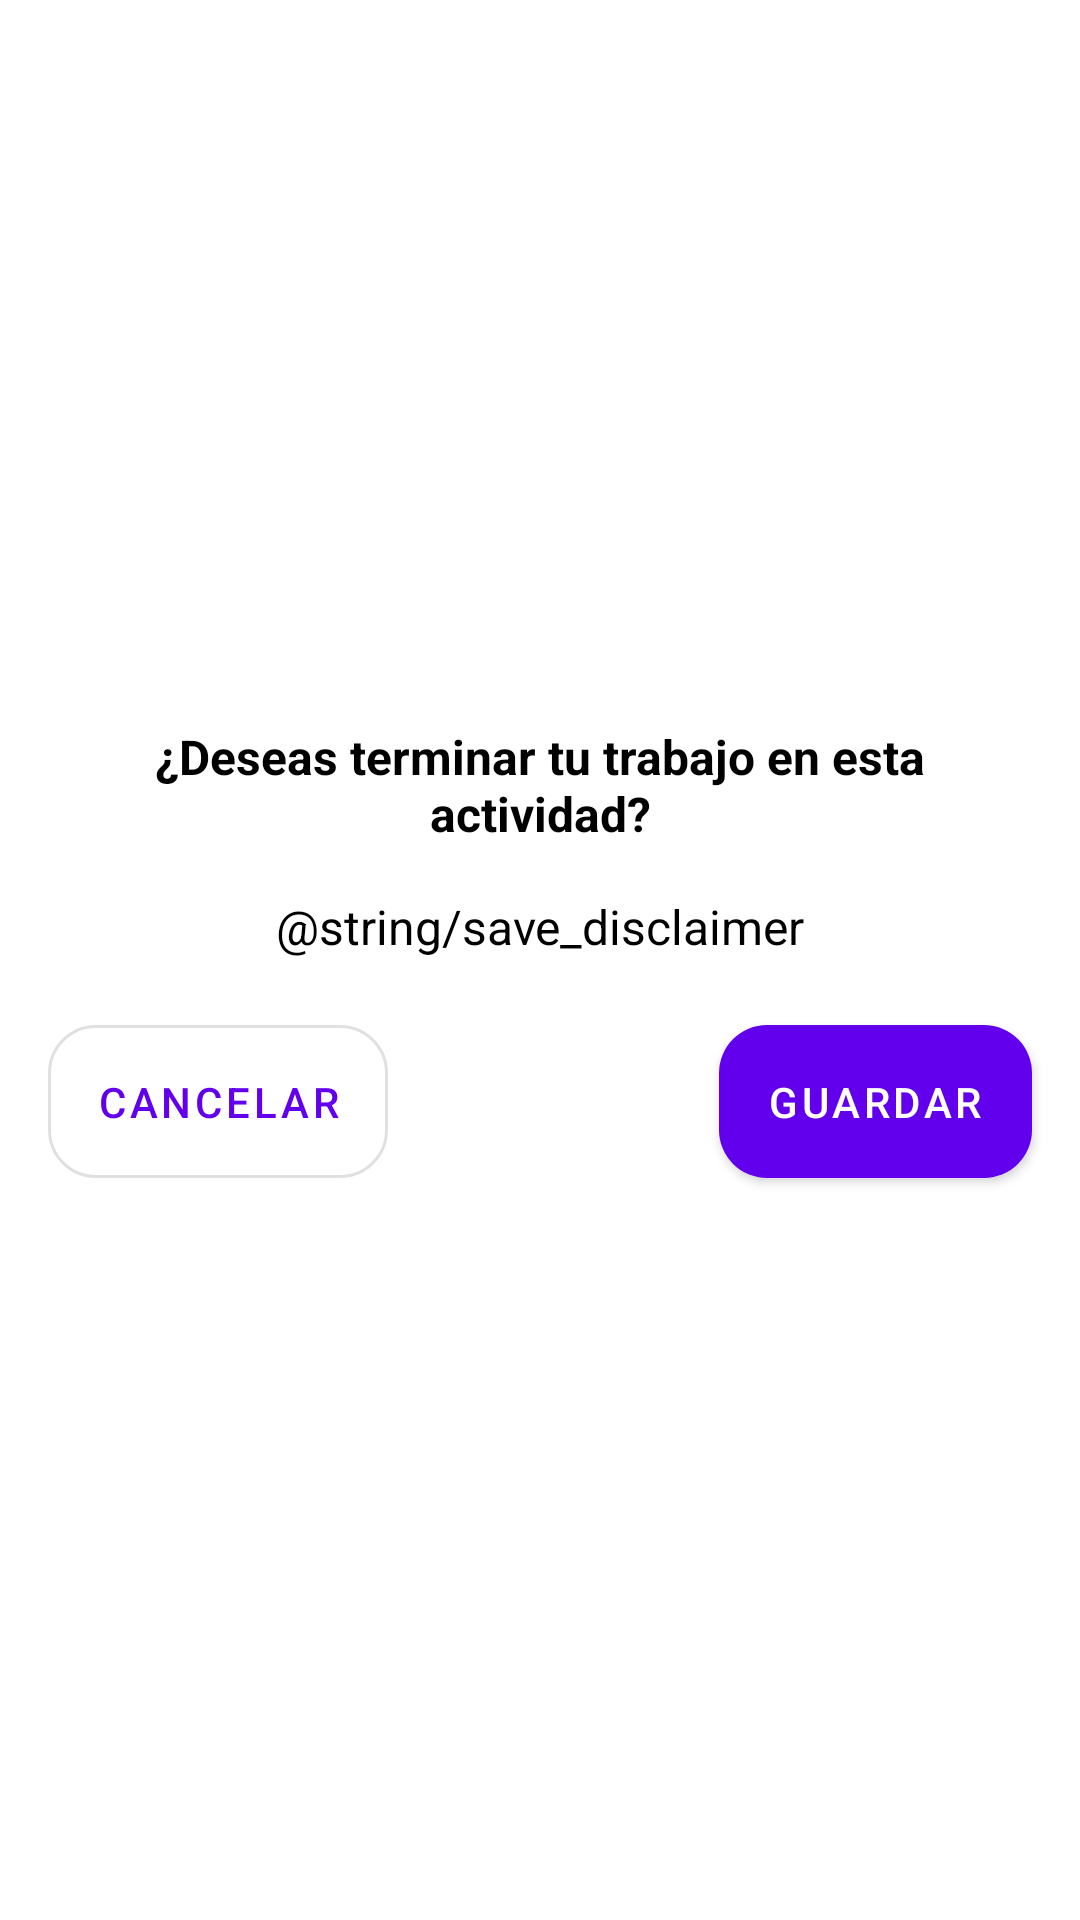

Layout XML and referenced resources for this Android screen:
<!-- AndroidManifest.xml: application theme Theme.CoreteInDEVS -->
<!-- res/layout/dialog_save_activity.xml -->
<?xml version="1.0" encoding="utf-8"?>
<androidx.constraintlayout.widget.ConstraintLayout xmlns:android="http://schemas.android.com/apk/res/android"
    android:layout_width="match_parent"
    android:layout_height="wrap_content"
    xmlns:app="http://schemas.android.com/apk/res-auto"
    xmlns:tools="http://schemas.android.com/tools"
    tools:background="@color/black">

    <com.google.android.material.card.MaterialCardView
        android:id="@+id/ccEvent"
        android:layout_width="0dp"
        android:layout_height="wrap_content"
        app:cardCornerRadius="24dp"
        app:cardElevation="0dp"
        android:background="?attr/colorOnPrimary"
        app:layout_constraintStart_toStartOf="parent"
        app:layout_constraintEnd_toEndOf="parent"
        app:layout_constraintBottom_toBottomOf="parent"
        app:layout_constraintTop_toTopOf="parent">

        <androidx.constraintlayout.widget.ConstraintLayout
            android:layout_width="match_parent"
            android:layout_height="wrap_content">

            <com.google.android.material.textview.MaterialTextView
                android:id="@+id/tvHeader"
                android:layout_width="0dp"
                android:layout_height="wrap_content"
                android:layout_marginTop="16dp"
                android:layout_marginHorizontal="16dp"
                android:text="¿Deseas terminar tu trabajo en esta actividad?"
                android:textColor="?attr/colorOnSurface"
                android:textAlignment="center"
                android:textSize="16sp"
                android:textStyle="bold"
                app:layout_constraintTop_toTopOf="parent"
                app:layout_constraintStart_toStartOf="parent"
                app:layout_constraintEnd_toEndOf="parent"/>

            <TextView
                android:id="@+id/tvDisclaimer"
                android:layout_width="0dp"
                android:layout_height="wrap_content"
                android:layout_marginTop="16dp"
                android:layout_marginHorizontal="24dp"
                android:text="@string/save_disclaimer"
                android:textColor="?attr/colorOnSurface"
                android:textAlignment="center"
                android:textSize="16sp"
                app:layout_constraintTop_toBottomOf="@id/tvHeader"
                app:layout_constraintStart_toStartOf="parent"
                app:layout_constraintEnd_toEndOf="parent"/>


            <com.google.android.material.button.MaterialButton
                android:id="@+id/bNo"
                style="@style/Widget.MaterialComponents.Button.OutlinedButton"
                android:layout_width="wrap_content"
                android:layout_height="wrap_content"
                android:layout_gravity="center"
                android:layout_marginHorizontal="16dp"
                android:layout_marginVertical="16dp"
                android:gravity="center"
                android:paddingVertical="16dp"
                android:visibility="visible"
                android:text="Cancelar"
                app:cornerRadius="16dp"
                app:layout_constraintTop_toBottomOf="@id/tvDisclaimer"
                app:layout_constraintStart_toStartOf="parent"
                app:layout_constraintBottom_toBottomOf="parent" />

            <com.google.android.material.button.MaterialButton
                android:id="@+id/bYes"
                android:layout_width="wrap_content"
                android:layout_height="wrap_content"
                android:layout_gravity="center"
                android:layout_marginHorizontal="16dp"
                android:layout_marginVertical="16dp"
                android:gravity="center"
                android:paddingVertical="16dp"
                android:visibility="visible"
                android:text="Guardar"
                app:cornerRadius="16dp"
                app:layout_constraintTop_toBottomOf="@id/tvDisclaimer"
                app:layout_constraintEnd_toEndOf="parent"
                app:layout_constraintBottom_toBottomOf="parent" />

        </androidx.constraintlayout.widget.ConstraintLayout>
    </com.google.android.material.card.MaterialCardView>

</androidx.constraintlayout.widget.ConstraintLayout>
<!-- resources referenced by this layout -->
<resources>
  <color name="black">#FF000000</color>
  <style name="Theme.CoreteInDEVS" parent="Theme.MaterialComponents.DayNight.NoActionBar">
          
          <item name="colorPrimary">@color/purple_500</item>
          <item name="colorPrimaryVariant">@color/purple_700</item>
          <item name="colorOnPrimary">@color/white</item>
          
          <item name="colorSecondary">@color/teal_200</item>
          <item name="colorSecondaryVariant">@color/teal_700</item>
          <item name="colorOnSecondary">@color/black</item>
          
          <item name="android:statusBarColor" tools:targetApi="l">?attr/colorPrimaryVariant</item>
          
      </style>
  <color name="purple_500">#FF6200EE</color>
  <color name="purple_700">#FF3700B3</color>
  <color name="white">#FFFFFFFF</color>
  <color name="teal_200">#FF03DAC5</color>
  <color name="teal_700">#FF018786</color>
</resources>
